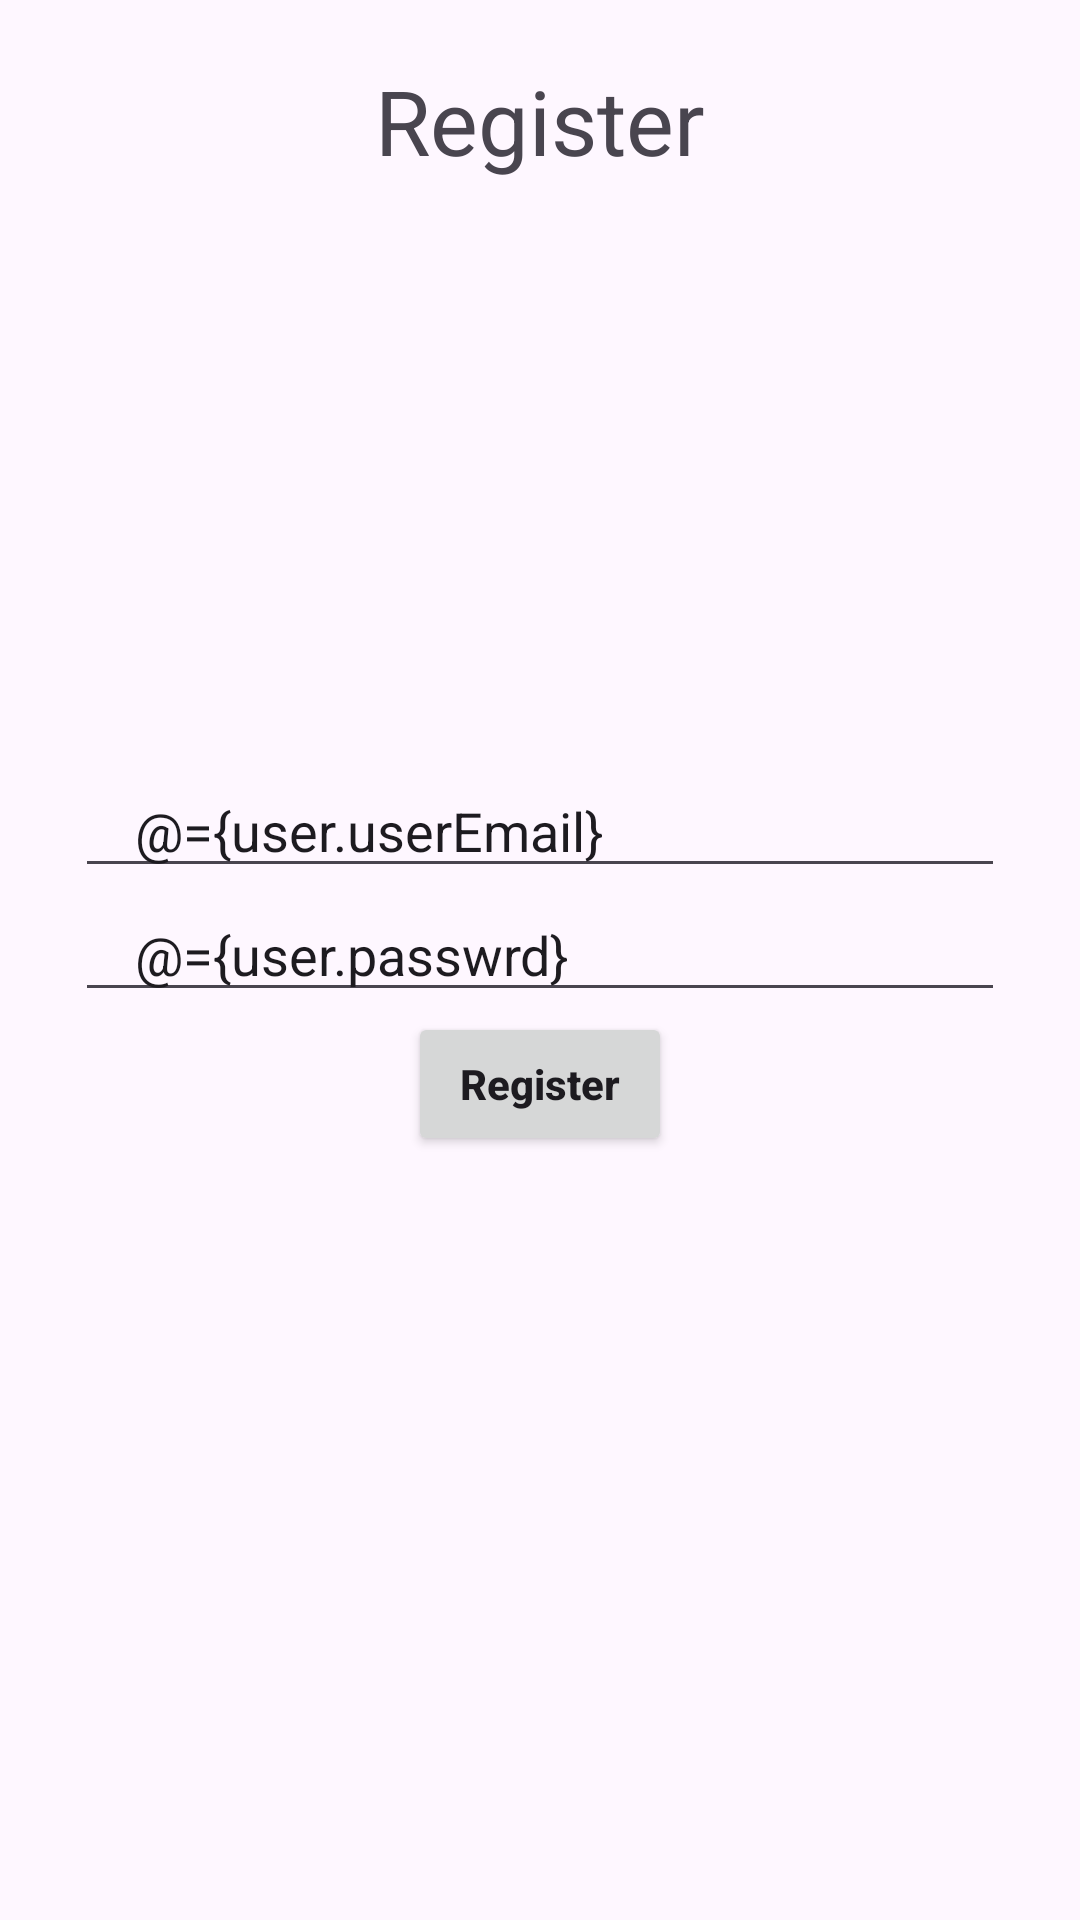

Produce the Android XML layout that renders to this screen, including the resource entries it uses.
<!-- AndroidManifest.xml: application theme Theme.PushPopDemo -->
<!-- res/layout/registration_activity.xml -->
<?xml version="1.0" encoding="utf-8"?>
<layout xmlns:android="http://schemas.android.com/apk/res/android"
    xmlns:app="http://schemas.android.com/apk/res-auto">

    <data>
        <variable
            name="onClickLister"
            type="android.view.View.OnClickListener" />
        <variable
            name="user"
            type="com.example.pushpopdemo.onBoarding.model.User" />
    </data>

    <androidx.constraintlayout.widget.ConstraintLayout
        android:layout_width="match_parent"
        android:layout_height="match_parent">
        <androidx.appcompat.widget.AppCompatTextView
            android:id="@+id/tv_register"
            android:layout_width="wrap_content"
            android:layout_height="wrap_content"
            app:layout_constraintTop_toTopOf="parent"
            app:layout_constraintEnd_toEndOf="parent"
            android:layout_marginTop="@dimen/dp_20"
            android:textSize="@dimen/_30sp"
            app:layout_constraintStart_toStartOf="parent"
            android:text="@string/register"
            />

        <androidx.constraintlayout.widget.ConstraintLayout
            android:layout_width="match_parent"
            android:layout_height="wrap_content"
            android:layout_marginHorizontal="@dimen/dp_25"
            app:layout_constraintStart_toStartOf="parent"
            app:layout_constraintEnd_toEndOf="parent"
            app:layout_constraintTop_toTopOf="parent"
            app:layout_constraintBottom_toBottomOf="parent">

            <androidx.appcompat.widget.AppCompatEditText
                android:id="@+id/et_email_id"
                android:layout_width="match_parent"
                android:layout_height="wrap_content"
                android:hint="@string/email"
                android:paddingHorizontal="20dp"
                android:textSize="@dimen/sp_18"
                android:text="@={user.userEmail}"
                app:layout_constraintStart_toStartOf="parent"
                app:layout_constraintTop_toTopOf="parent"
                app:layout_constraintEnd_toEndOf="parent" />

            <androidx.appcompat.widget.AppCompatEditText
                android:id="@+id/et_password"
                android:layout_width="match_parent"
                android:layout_height="wrap_content"
                android:hint="@string/password"
                android:paddingHorizontal="20dp"
                android:textSize="@dimen/sp_18"
                android:text="@={user.passwrd}"
                app:layout_constraintStart_toStartOf="parent"
                app:layout_constraintTop_toBottomOf="@id/et_email_id"
                app:layout_constraintEnd_toEndOf="parent" />

            <androidx.appcompat.widget.AppCompatButton
                android:id="@+id/btn_login"
                android:layout_width="wrap_content"
                android:layout_height="wrap_content"
                app:layout_constraintTop_toBottomOf="@id/et_password"
                android:text="@string/register"
                android:textAllCaps="false"
                android:textStyle="bold"
                android:onClick="@{onClickLister}"
                app:layout_constraintStart_toStartOf="parent"
                app:layout_constraintEnd_toEndOf="parent"
                app:layout_constraintBottom_toBottomOf="parent" />
        </androidx.constraintlayout.widget.ConstraintLayout>


    </androidx.constraintlayout.widget.ConstraintLayout>
</layout>
<!-- resources referenced by this layout -->
<resources>
  <dimen name="_30sp">30sp</dimen>
  <dimen name="dp_20">20dp</dimen>
  <dimen name="dp_25">25dp</dimen>
  <dimen name="sp_18">18sp</dimen>
  <string name="email">Email</string>
  <string name="password">Password</string>
  <string name="register">Register</string>
  <style name="Theme.PushPopDemo" parent="Base.Theme.PushPopDemo" />
  <style name="Base.Theme.PushPopDemo" parent="Theme.Material3.DayNight.NoActionBar">
          
          
      </style>
</resources>
